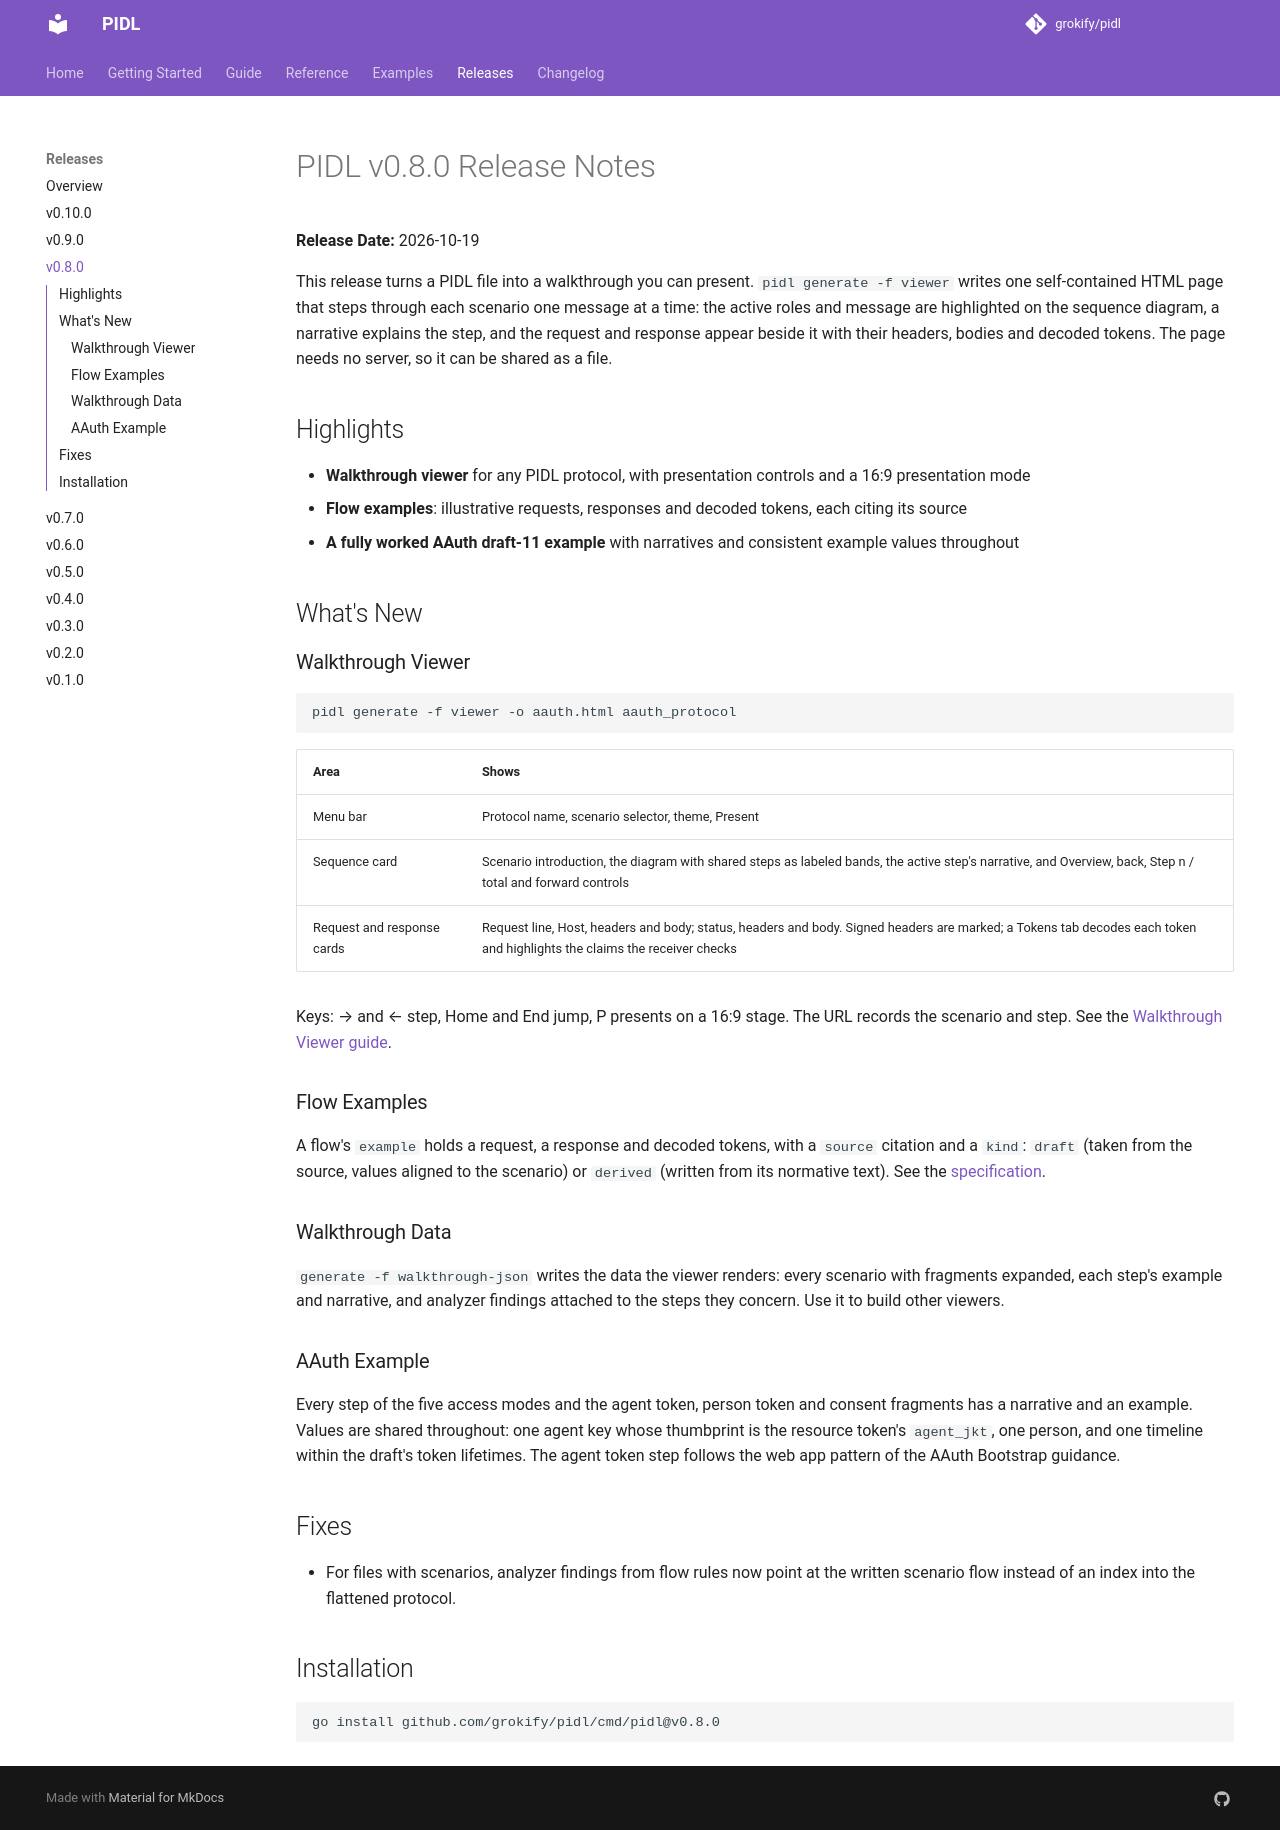

repository: grokify/pidl · page: releases/v0.8.0/index.html · generator: mkdocs

# PIDL v0.8.0 Release Notes

**Release Date:** 2026-10-19

This release turns a PIDL file into a walkthrough you can present. `pidl generate -f viewer` writes one self-contained HTML page that steps through each scenario one message at a time: the active roles and message are highlighted on the sequence diagram, a narrative explains the step, and the request and response appear beside it with their headers, bodies and decoded tokens. The page needs no server, so it can be shared as a file.

## Highlights

- **Walkthrough viewer** for any PIDL protocol, with presentation controls and a 16:9 presentation mode
- **Flow examples**: illustrative requests, responses and decoded tokens, each citing its source
- **A fully worked AAuth draft-11 example** with narratives and consistent example values throughout

## What's New

### Walkthrough Viewer

```bash
pidl generate -f viewer -o aauth.html aauth_protocol
```

| Area | Shows |
|------|-------|
| Menu bar | Protocol name, scenario selector, theme, Present |
| Sequence card | Scenario introduction, the diagram with shared steps as labeled bands, the active step's narrative, and Overview, back, Step n / total and forward controls |
| Request and response cards | Request line, Host, headers and body; status, headers and body. Signed headers are marked; a Tokens tab decodes each token and highlights the claims the receiver checks |

Keys: → and ← step, Home and End jump, P presents on a 16:9 stage. The URL records the scenario and step. See the [Walkthrough Viewer guide](../guides/viewer.md).

### Flow Examples

A flow's `example` holds a request, a response and decoded tokens, with a `source` citation and a `kind`: `draft` (taken from the source, values aligned to the scenario) or `derived` (written from its normative text). See the [specification](../SPECIFICATION.md#flow-examples).

### Walkthrough Data

`generate -f walkthrough-json` writes the data the viewer renders: every scenario with fragments expanded, each step's example and narrative, and analyzer findings attached to the steps they concern. Use it to build other viewers.

### AAuth Example

Every step of the five access modes and the agent token, person token and consent fragments has a narrative and an example. Values are shared throughout: one agent key whose thumbprint is the resource token's `agent_jkt`, one person, and one timeline within the draft's token lifetimes. The agent token step follows the web app pattern of the AAuth Bootstrap guidance.

## Fixes

- For files with scenarios, analyzer findings from flow rules now point at the written scenario flow instead of an index into the flattened protocol.

## Installation

```bash
go install github.com/grokify/pidl/cmd/pidl@v0.8.0
```
